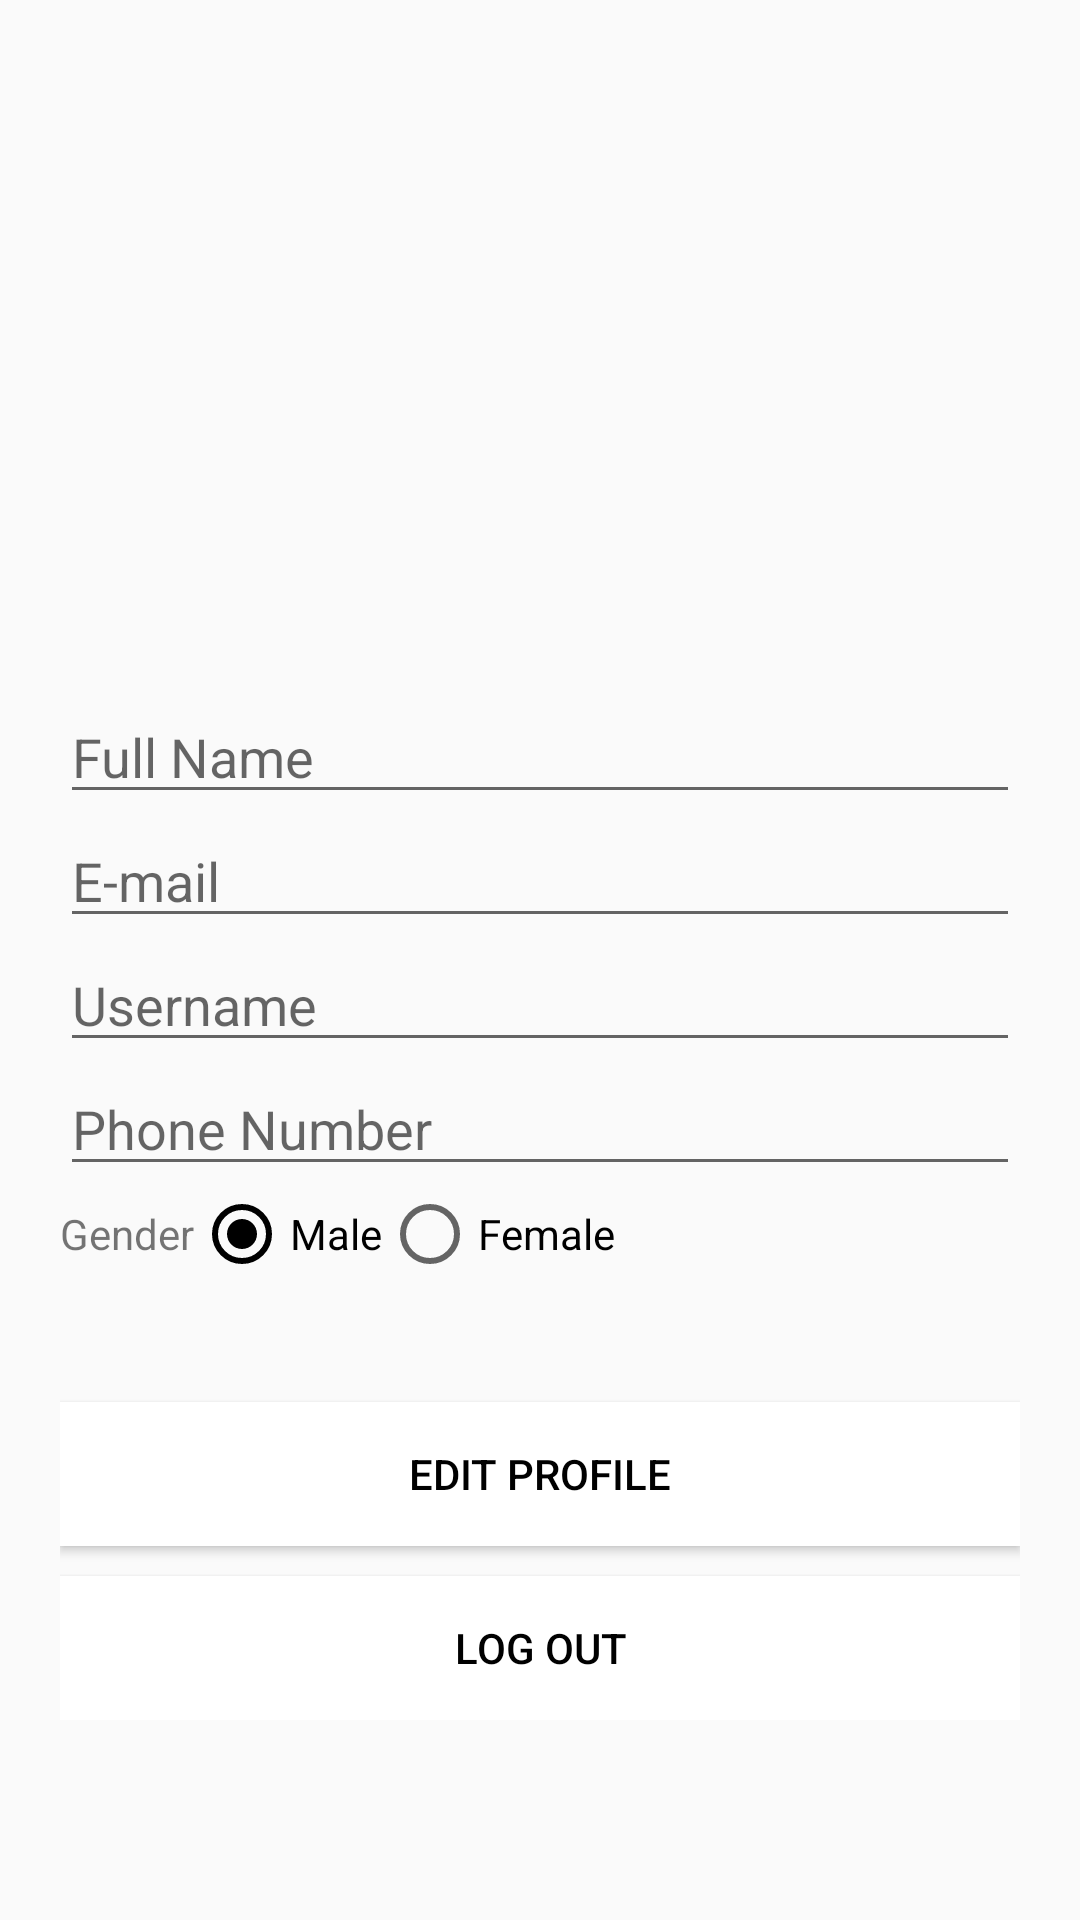

This screen was rendered from an Android layout file. Write that file and the resources it references.
<!-- AndroidManifest.xml: application theme AppTheme -->
<!-- res/layout/fragment_profile.xml -->
<?xml version="1.0" encoding="utf-8"?>
<ScrollView xmlns:android="http://schemas.android.com/apk/res/android"
    xmlns:tools="http://schemas.android.com/tools"
    android:layout_width="match_parent"
    android:layout_height="match_parent"
    android:orientation="vertical"
    android:padding="10dp"
    tools:context=".fragment.ProfileFragment">

    <LinearLayout
        android:layout_width="match_parent"
        android:layout_height="wrap_content"
        android:orientation="vertical"
        android:padding="10dp">

        <ImageView
            android:id="@+id/image_view"
            android:layout_width="wrap_content"
            android:layout_height="200dp"
            android:layout_gravity="center"
            android:src="@drawable/app_logo" />

        <EditText
            android:id="@+id/et_fullname"
            android:layout_width="match_parent"
            android:layout_height="wrap_content"
            android:layout_gravity="center"
            android:layout_marginTop="10dp"
            android:hint="@string/full_name" />


        <EditText
            android:id="@+id/et_email"
            android:layout_width="match_parent"
            android:layout_height="wrap_content"
            android:layout_gravity="center"
            android:hint="@string/e_mail" />

        <EditText
            android:id="@+id/et_username"
            android:layout_width="match_parent"
            android:layout_height="wrap_content"
            android:layout_gravity="center"
            android:hint="@string/username" />

        <EditText
            android:id="@+id/et_phone_number"
            android:layout_width="match_parent"
            android:layout_height="wrap_content"
            android:layout_gravity="center"
            android:hint="@string/phone_number" />

        <LinearLayout
            android:layout_width="match_parent"
            android:layout_height="wrap_content"
            android:layout_gravity="center"
            android:orientation="horizontal">

            <TextView
                android:layout_width="wrap_content"
                android:layout_height="wrap_content"
                android:layout_gravity="center"
                android:text="@string/gender" />

            <RadioGroup
                android:id="@+id/radio"
                android:layout_width="wrap_content"
                android:layout_height="wrap_content"
                android:layout_gravity="center"
                android:orientation="horizontal">

                <RadioButton
                    android:id="@+id/radioMale"
                    android:layout_width="wrap_content"
                    android:layout_height="wrap_content"
                    android:layout_gravity="center"
                    android:checked="true"
                    android:text="@string/male" />

                <RadioButton
                    android:id="@+id/radioFemale"
                    android:layout_width="wrap_content"
                    android:layout_height="wrap_content"
                    android:layout_gravity="center"
                    android:text="@string/female" />
            </RadioGroup>
        </LinearLayout>


        <Button
            android:id="@+id/btn_update"
            android:layout_width="match_parent"
            android:layout_height="wrap_content"
            android:layout_gravity="center"
            android:layout_marginTop="40dp"
            android:background="@color/textColor"
            android:text="@string/edit_profile"
            android:textColor="@color/blackColor" />

        <Button
            android:id="@+id/btn_log_out"
            android:layout_width="match_parent"
            android:layout_height="wrap_content"
            android:layout_gravity="center"
            android:layout_marginTop="10dp"
            android:background="@color/textColor"
            android:text="@string/log_out"
            android:textColor="@color/blackColor" />


    </LinearLayout>

</ScrollView>
<!-- resources referenced by this layout -->
<resources>
  <color name="blackColor">#000000</color>
  <color name="textColor">#FFFFFF</color>
  <string name="e_mail">E-mail</string>
  <string name="edit_profile">Edit Profile</string>
  <string name="female">Female</string>
  <string name="full_name">Full Name</string>
  <string name="gender">Gender</string>
  <string name="log_out">Log Out</string>
  <string name="male">Male</string>
  <string name="phone_number">Phone Number</string>
  <string name="username">Username</string>
  <style name="AppTheme" parent="Theme.AppCompat.Light.DarkActionBar">
          
          <item name="colorPrimary">@color/textColor</item>
          <item name="colorPrimaryDark">@color/textColor</item>
          <item name="colorAccent">@color/blackColor</item>
          <item name="titleTextColor">@color/blackColor</item>
          <item name="homeAsUpIndicator">@drawable/ic_arrow_back</item>
          <item name="android:windowLightStatusBar" tools:targetApi="m">true</item>
  
      </style>
</resources>
